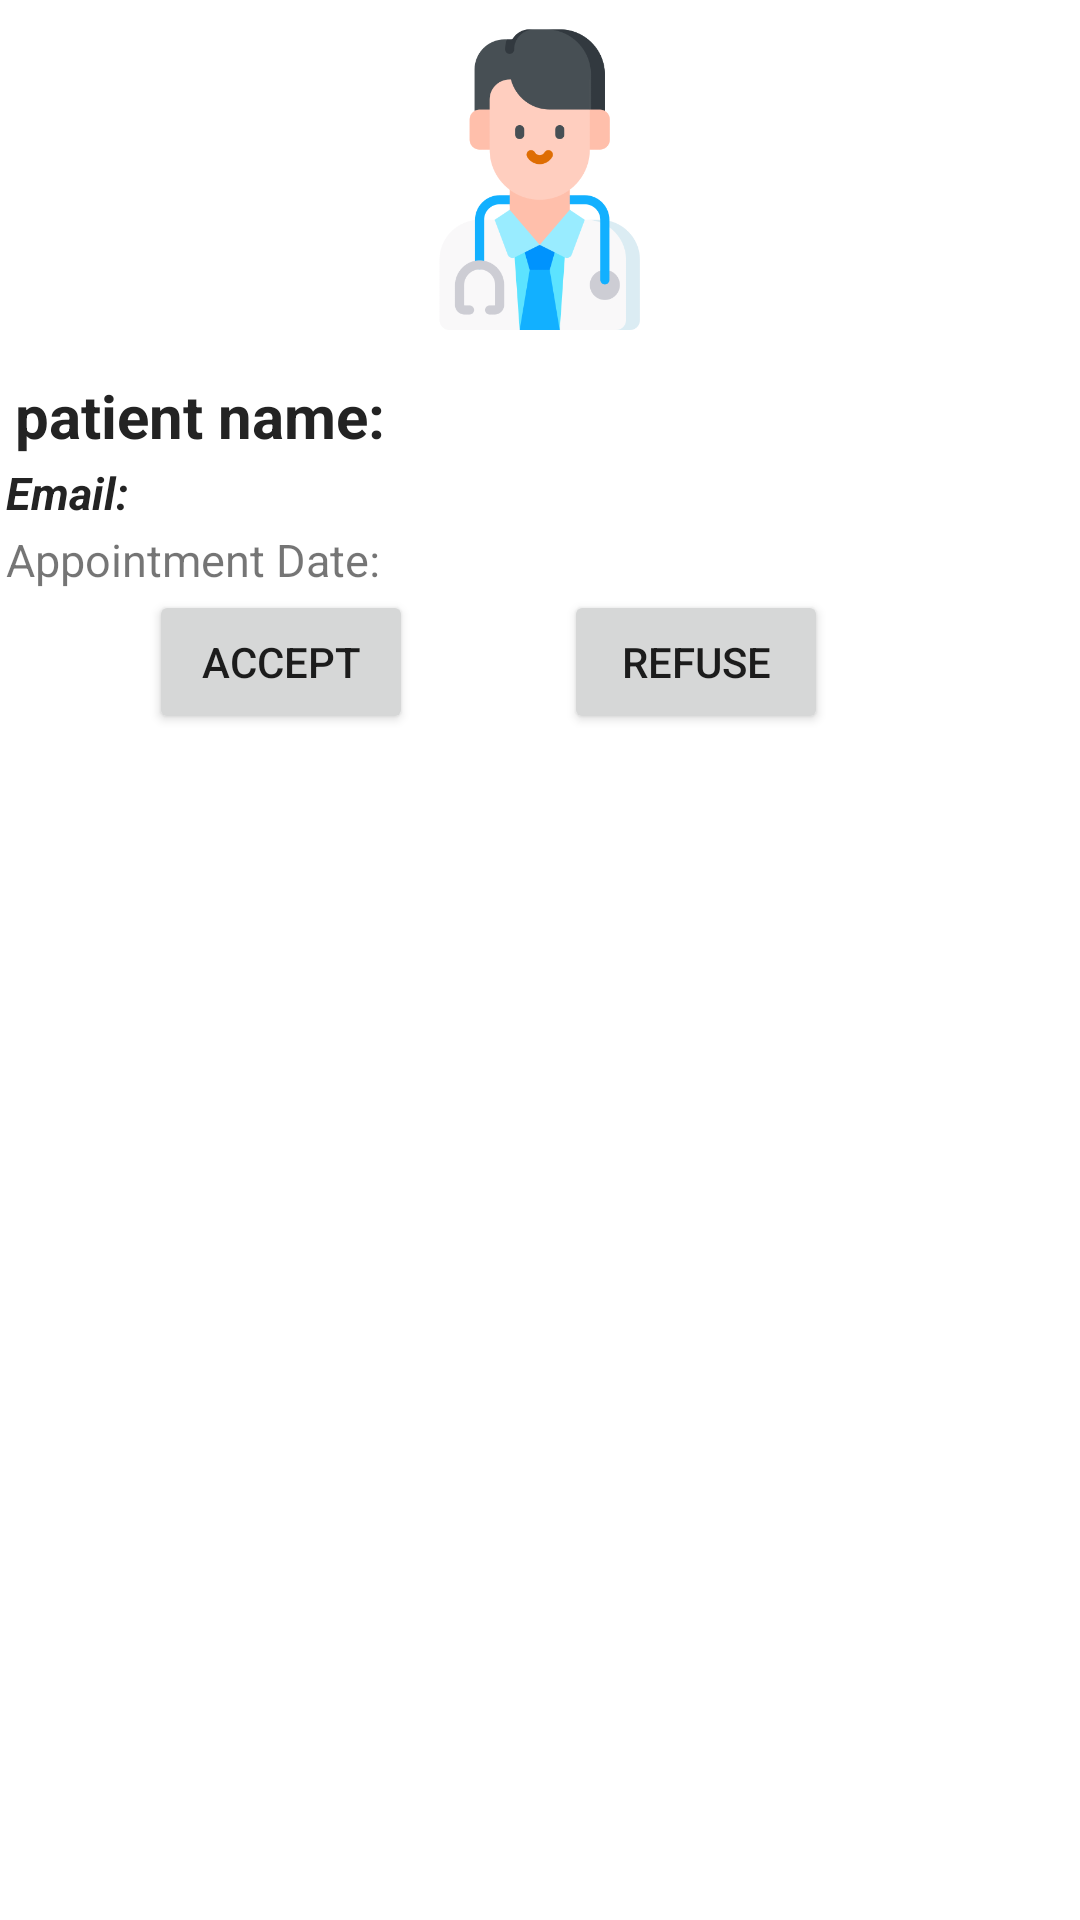

Layout XML and referenced resources for this Android screen:
<!-- AndroidManifest.xml: application theme Theme.WalliProject -->
<!-- res/layout/patient_confirmation_card.xml -->
<?xml version="1.0" encoding="utf-8"?>
<LinearLayout xmlns:android="http://schemas.android.com/apk/res/android"
    xmlns:app="http://schemas.android.com/apk/res-auto"
    xmlns:tools="http://schemas.android.com/tools"
    android:layout_width="match_parent"
    android:layout_height="wrap_content"
    android:orientation="vertical">

    <ImageView
        android:id="@+id/imgUser"
        android:layout_width="120dp"
        android:layout_height="120dp"
        android:layout_gravity="center"

        android:scaleType="centerCrop"
        app:srcCompat="@drawable/doctor" />

    <androidx.constraintlayout.widget.ConstraintLayout
        android:layout_width="match_parent"
        android:layout_height="wrap_content"
        android:orientation="vertical">

        <TextView
            android:id="@+id/patientName"
            android:layout_width="match_parent"
            android:layout_height="wrap_content"
            android:layout_margin="5dp"
            android:text="patient name:"
            android:textColor="@color/AdminNavColor"
            android:textSize="20sp"
            android:textStyle="bold"
            app:layout_constraintEnd_toEndOf="parent"
            app:layout_constraintStart_toStartOf="parent"
            app:layout_constraintTop_toTopOf="parent" />


        <TextView
            android:id="@+id/patientEmail"
            android:layout_width="match_parent"
            android:layout_height="wrap_content"
            android:layout_margin="2dp"
            android:text="Email:"
            android:textColor="@color/AdminNavColor"
            android:textSize="15sp"
            android:textStyle="bold|italic"
            app:layout_constraintEnd_toEndOf="parent"
            app:layout_constraintStart_toStartOf="parent"
            app:layout_constraintTop_toBottomOf="@+id/patientName" />

        <TextView
            android:id="@+id/appointmentDate"
            android:layout_width="wrap_content"
            android:layout_height="wrap_content"
            android:layout_margin="2dp"
            android:layout_marginTop="12dp"
            android:text="Appointment Date:"
            android:textSize="15sp"
            app:layout_constraintStart_toStartOf="parent"
            app:layout_constraintTop_toBottomOf="@+id/patientEmail" />

        <Button
            android:id="@+id/acceptButton"
            android:layout_width="wrap_content"
            android:layout_height="wrap_content"
            android:text="Accept"
            app:layout_constraintBottom_toBottomOf="parent"
            app:layout_constraintEnd_toStartOf="@+id/refuseButton"
            app:layout_constraintHorizontal_bias="0.496"
            app:layout_constraintStart_toStartOf="parent"
            app:layout_constraintTop_toBottomOf="@+id/appointmentDate"
            app:layout_constraintVertical_bias="0.127" />

        <Button
            android:id="@+id/refuseButton"
            android:layout_width="wrap_content"
            android:layout_height="wrap_content"
            android:layout_gravity="right"
            android:layout_marginEnd="84dp"
            android:text="Refuse"
            app:layout_constraintBottom_toBottomOf="parent"
            app:layout_constraintEnd_toEndOf="parent"
            app:layout_constraintVertical_bias="1.0" />

    </androidx.constraintlayout.widget.ConstraintLayout>

</LinearLayout>
<!-- resources referenced by this layout -->
<resources>
  <color name="AdminNavColor">#232323</color>
  <!-- drawable doctor: png bitmap (drawable-v24, 25693 bytes) -->
  <style name="Theme.WalliProject" parent="Theme.MaterialComponents.DayNight.NoActionBar">
          
          <item name="colorPrimary">@color/purple_500</item>
          <item name="colorPrimaryVariant">@color/purple_700</item>
          <item name="colorOnPrimary">@color/white</item>
          
          <item name="colorSecondary">@color/teal_200</item>
          <item name="colorSecondaryVariant">@color/teal_700</item>
          <item name="colorOnSecondary">@color/black</item>
          
          <item name="android:statusBarColor" tools:targetApi="l">?attr/colorPrimaryVariant</item>
          
      </style>
  <color name="purple_500">#FF6200EE</color>
  <color name="purple_700">#005FB3</color>
  <color name="white">#FFFFFFFF</color>
  <color name="teal_200">#FF03DAC5</color>
  <color name="teal_700">#FF018786</color>
  <color name="black">#000000</color>
</resources>
